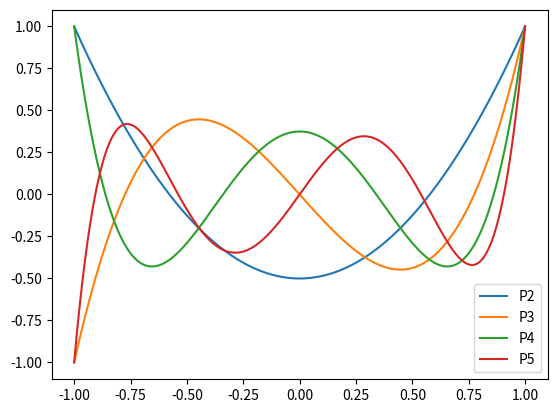

The script that saved this image:
import matplotlib.pyplot as plt
import numpy as np

# 定义勒让德多项式函数
def legendre_poly(n):
    if n == 0:
        return lambda x: 1.0
    elif n == 1:
        return lambda x: x
    else:
        return lambda x: ((2.0*n - 1.0)*x*legendre_poly(n-1)(x) - (n-1)*legendre_poly(n-2)(x)) / n

# 绘制勒让德多项式函数曲线
x = np.linspace(-1, 1, 1000)
fig, ax = plt.subplots()
for n in range(2, 6):
    ax.plot(x, legendre_poly(n)(x), label="P"+str(n))
ax.legend()
plt.show()